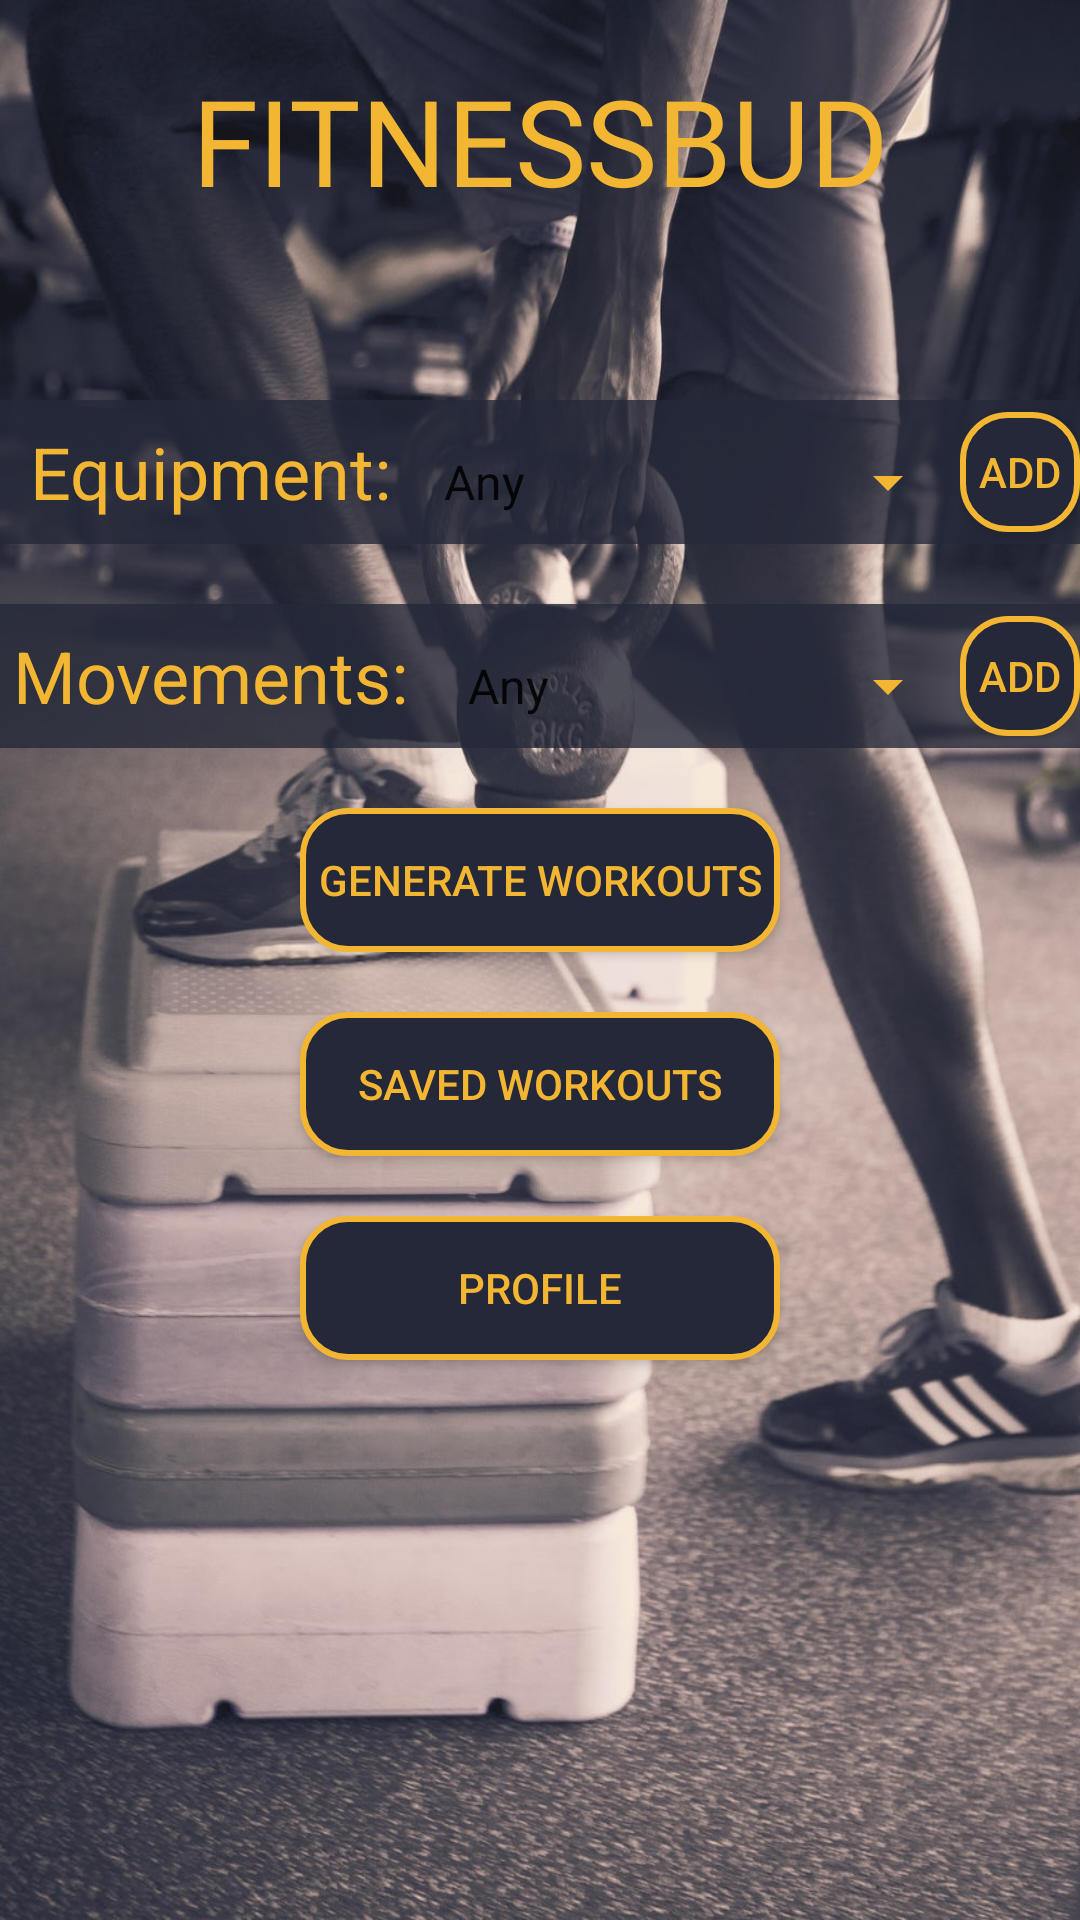

Write the Android layout XML for this screen, with the resource values it uses.
<!-- AndroidManifest.xml: application theme AppTheme -->
<!-- res/layout/activity_home.xml -->
<?xml version="1.0" encoding="utf-8"?>
<ScrollView xmlns:android="http://schemas.android.com/apk/res/android"
    xmlns:app="http://schemas.android.com/apk/res-auto"
    xmlns:tools="http://schemas.android.com/tools"
    android:layout_width="match_parent"
    android:layout_height="match_parent"
    android:background="@drawable/kettlebell"
    android:orientation="vertical"
    tools:context="com.example.android.workoutgenerator.MainActivity">

    <LinearLayout
        android:layout_width="match_parent"
        android:layout_height="wrap_content"
        android:orientation="vertical">


        <LinearLayout
            android:layout_width="300dp"
            android:layout_height="wrap_content"
            android:layout_gravity="center"
            android:layout_marginBottom="60dp"
            android:layout_marginTop="20dp">
            

            <TextView
                android:layout_width="match_parent"
                android:layout_height="wrap_content"
                android:fontFamily="@font/pacifico"
                android:gravity="center"
                android:text="FitnessBud"
                android:textAllCaps="true"
                android:textColor="@color/colorPrimaryDark"
                android:textSize="40sp" />
        </LinearLayout>

        <LinearLayout
            android:layout_width="wrap_content"
            android:layout_height="wrap_content"
            android:layout_marginBottom="20dp"
            android:orientation="vertical">

            <LinearLayout
                android:layout_width="match_parent"
                android:layout_height="wrap_content"
                android:background="#CC252839"
                android:orientation="horizontal">

                <TextView
                    android:layout_width="140dp"
                    android:layout_height="48dp"
                    android:gravity="center"
                    android:text="Equipment:"
                    android:textColor="@color/colorPrimaryDark"
                    android:textSize="24sp" />

                <Spinner
                    android:id="@+id/equipment_spinner1"
                    android:layout_width="180dp"
                    android:layout_height="48dp"
                    android:backgroundTint="@color/colorPrimaryDark"
                    android:entries="@array/equipment_array1"
                    android:spinnerMode="dialog" />


                <Button
                    style="@style/ButtonStyle"
                    android:layout_width="fill_parent"
                    android:layout_height="40dp"
                    android:layout_gravity="center"
                    android:background="@drawable/ripple_effect"
                    android:onClick="addEquipment"
                    android:text="Add"
                    />


            </LinearLayout>

            <LinearLayout
                android:id="@+id/equipment_layout2"
                android:layout_width="match_parent"
                android:layout_height="wrap_content"
                android:background="#CC252839"
                android:orientation="horizontal"
                android:visibility="gone">

                <TextView
                    android:layout_width="140dp"
                    android:layout_height="48dp"
                    android:gravity="center"
                    android:textSize="24sp" />

                <Spinner
                    android:id="@+id/equipment_spinner2"
                    android:layout_width="180dp"
                    android:layout_height="48dp"
                    android:backgroundTint="@color/colorPrimaryDark"
                    android:entries="@array/equipment_array2"
                    android:spinnerMode="dialog"
                    />
                <Button
                    style="@style/ButtonStyle"
                    android:layout_width="fill_parent"
                    android:layout_height="40dp"
                    android:layout_gravity="center"
                    android:background="@drawable/ripple_effect"
                    android:onClick="removeEquipment"
                    android:text="Remove" />


            </LinearLayout>

            <LinearLayout
                android:id="@+id/equipment_layout3"
                android:layout_width="match_parent"
                android:layout_height="wrap_content"
                android:background="#CC252839"
                android:orientation="horizontal"
                android:visibility="gone">

                <TextView
                    android:layout_width="140dp"
                    android:layout_height="48dp"

                    android:gravity="center"
                    android:textSize="24sp" />

                <Spinner
                    android:id="@+id/equipment_spinner3"
                    android:layout_width="180dp"
                    android:layout_height="48dp"
                    android:backgroundTint="@color/colorPrimaryDark"
                    android:entries="@array/equipment_array2"
                    android:spinnerMode="dialog"

                    />

            </LinearLayout>

        </LinearLayout>


        <LinearLayout
            android:layout_width="wrap_content"
            android:layout_height="wrap_content"
            android:layout_marginBottom="20dp"
            android:orientation="vertical">

            <LinearLayout
                android:layout_width="match_parent"
                android:layout_height="wrap_content"

                android:background="#CC252839"
                android:orientation="horizontal">

                <TextView
                    android:layout_width="140dp"
                    android:layout_height="48dp"
                    android:gravity="center"
                    android:text="Movements:"
                    android:textColor="@color/colorPrimaryDark"
                    android:textSize="24sp" />

                <Spinner
                    android:id="@+id/cfm_pw"
                    style="@style/mySpinnerItemStyle"
                    android:layout_width="180dp"
                    android:layout_height="48dp"
                    android:backgroundTint="@color/colorPrimaryDark"
                    android:entries="@array/movement_array1"
                    android:spinnerMode="dialog" />

                <Button
                    style="@style/ButtonStyle"
                    android:layout_width="fill_parent"
                    android:layout_height="40dp"
                    android:layout_gravity="center"
                    android:background="@drawable/ripple_effect"
                    android:onClick="addMovement"
                    android:text="Add" />

            </LinearLayout>

            <LinearLayout
                android:id="@+id/movement_layout2"
                android:layout_width="match_parent"
                android:layout_height="wrap_content"
                android:background="#CC252839"
                android:orientation="horizontal"
                android:visibility="gone">

                <TextView
                    android:layout_width="140dp"
                    android:layout_height="48dp"
                    android:gravity="center"
                    android:textSize="24sp" />

                <Spinner
                    android:id="@+id/movements_spinner2"
                    style="@style/mySpinnerItemStyle"
                    android:layout_width="180dp"
                    android:layout_height="48dp"
                    android:backgroundTint="@color/colorPrimaryDark"
                    android:entries="@array/movement_array2"
                    android:spinnerMode="dialog"

                    />

                <Button
                    style="@style/ButtonStyle"
                    android:layout_width="fill_parent"
                    android:layout_height="40dp"
                    android:layout_gravity="center"
                    android:background="@drawable/ripple_effect"
                    android:onClick="removeMovement"
                    android:text="Remove" />


            </LinearLayout>

            <LinearLayout
                android:id="@+id/movement_layout3"
                android:layout_width="match_parent"
                android:layout_height="wrap_content"
                android:background="#CC252839"
                android:orientation="horizontal"
                android:visibility="gone">

                <TextView
                    android:layout_width="140dp"
                    android:layout_height="48dp"
                    android:gravity="center"
                    android:textSize="24sp" />

                <Spinner
                    android:id="@+id/movements_spinner3"
                    style="@style/mySpinnerItemStyle"
                    android:layout_width="180dp"
                    android:layout_height="48dp"
                    android:backgroundTint="@color/colorPrimaryDark"
                    android:entries="@array/movement_array2"
                    android:spinnerMode="dialog" />
            </LinearLayout>
        </LinearLayout>


        <Button
            android:id="@+id/btnConfirm"
            style="@style/ButtonStyle"
            android:layout_width="160dp"
            android:layout_height="48dp"
            android:layout_gravity="center"
            android:background="@drawable/ripple_effect"
            android:onClick="submit"
            android:text="Generate workouts" />


        <Button
            style="@style/ButtonStyle"
            android:layout_width="160dp"
            android:layout_height="wrap_content"
            android:layout_gravity="center"
            android:layout_marginTop="20dp"
            android:background="@drawable/ripple_effect"
            android:gravity="center"
            android:onClick="savedWorkouts"
            android:text="Saved Workouts"
            android:textColor="@color/colorPrimaryDark" />

        <Button
            android:id="@+id/btnProfile"
            style="@style/ButtonStyle"
            android:layout_width="160dp"
            android:layout_height="wrap_content"
            android:layout_gravity="center"
            android:layout_marginTop="20dp"
            android:background="@drawable/ripple_effect"
            android:gravity="center"
            android:text="Profile"
            android:textColor="@color/colorPrimaryDark" />

        <TextView
            android:id="@+id/display_text_view"
            android:layout_width="wrap_content"
            android:layout_height="wrap_content" />


    </LinearLayout>
</ScrollView>
<!-- resources referenced by this layout -->
<resources>
  <string-array name="equipment_array1">
          <item>Any</item>
          <item>Dumbbell</item>
          <item>Barbell</item>
          <item>Treadmill</item>
          <item>Medicine Ball</item>
          <item>Jump Rope</item>
      </string-array>
  <string-array name="equipment_array2">
          <item>Dumbbell</item>
          <item>Barbell</item>
          <item>Treadmill</item>
          <item>Medicine Ball</item>
          <item>Jump Rope</item>
      </string-array>
  <string-array name="movement_array1">
          <item>Any</item>
          <item>Squat</item>
          <item>Push up</item>
          <item>Sit up</item>
          <item>Pull up</item>
          <item>Muscle Up</item>
          <item>Thrusters</item>
          <item>Cleans</item>
          <item>Snatch</item>
          <item>Run</item>
          <item>Burpees</item>
      </string-array>
  <string-array name="movement_array2">
          <item>Squat</item>
          <item>Push up</item>
          <item>Sit up</item>
          <item>Pull up</item>
          <item>Muscle Up</item>
          <item>Thrusters</item>
          <item>Cleans</item>
          <item>Snatch</item>
          <item>Run</item>
          <item>Burpees</item>
      </string-array>
  <color name="colorPrimaryDark">#f2b632</color>
  <!-- drawable kettlebell: jpg bitmap (drawable, 174321 bytes) -->
  <!-- drawable ripple_effect (drawable) -->
  <?xml version="1.0" encoding="utf-8"?>
  <ripple xmlns:android="http://schemas.android.com/apk/res/android"
      android:color="@color/colorPrimaryDark">
      <item android:id="@android:id/mask" >
          <shape android:shape="rectangle">
              <solid android:color="@color/colorPrimary"/>
              <corners android:radius="15dp" />
              <stroke
                  android:width="2dp"
                  android:color="@color/colorPrimaryDark" />
          </shape>
      </item>
      <item
          android:id="@android:id/background">
      <shape android:shape="rectangle">
          <solid android:color="@color/colorPrimary"/>
          <corners android:radius="15dp" />
          <stroke
              android:width="2dp"
              android:color="@color/colorPrimaryDark" />
      </shape>
      </item>
  </ripple>
  <style name="ButtonStyle">
          <item name="android:textColor">@color/colorPrimaryDark</item>
      </style>
  <style name="mySpinnerItemStyle" parent="@android:style/Widget.Holo.DropDownItem.Spinner">
          <item name="android:textColor">@color/my_spinner_text_color</item>
          <item name="android:spinnerItemStyle">@style/mySpinnerItemStyle</item>
      </style>
  <style name="AppTheme" parent="Base.Theme.AppCompat.Light.DarkActionBar">
          
          <item name="colorPrimary">@color/colorPrimary</item>
          <item name="colorPrimaryDark">@color/colorPrimary</item>
          <item name="colorAccent">@color/colorAccent</item>
      </style>
  <color name="colorPrimary">#252839</color>
  <color name="my_spinner_text_color">#FFFFFF</color>
  <color name="colorAccent">#b5b5b7</color>
</resources>
